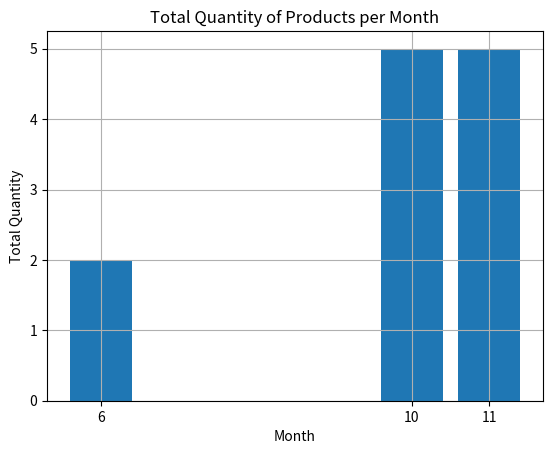

This chart was generated by the following Python code:
import json
import matplotlib.pyplot as plt

# Sample hierarchical data
hierarchy = {
    2015: {
        4: {
            10: [
                {"Product Name": "Bretford CR4500 Series Slim Rectangular Table", "Quantity": 5}
            ]
        }
    },
    2016: {
        2: {
            6: [
                {"Product Name": "Self-Adhesive Address Labels for Typewriters by Universal", "Quantity": 2}
            ]
        },
        4: {
            11: [
                {"Product Name": "Bush Somerset Collection Bookcase", "Quantity": 2},
                {"Product Name": "Hon Deluxe Fabric Upholstered Stacking Chairs, Rounded Back", "Quantity": 3}
            ]
        }
    }
}

# Save hierarchical data to JSON file
with open('hierarchy.json', 'w') as json_file:
    json.dump(hierarchy, json_file, indent=4)

# Visualize graph of month and product quantity
months = []
quantities = []

for year, quarters in hierarchy.items():
    for quarter, months_data in quarters.items():
        for month, products in months_data.items():
            months.append(month)
            quantities.append(sum(product['Quantity'] for product in products))

plt.bar(months, quantities)
plt.xlabel('Month')
plt.ylabel('Total Quantity')
plt.title('Total Quantity of Products per Month')
plt.xticks(months)
plt.grid(True)
plt.show()
